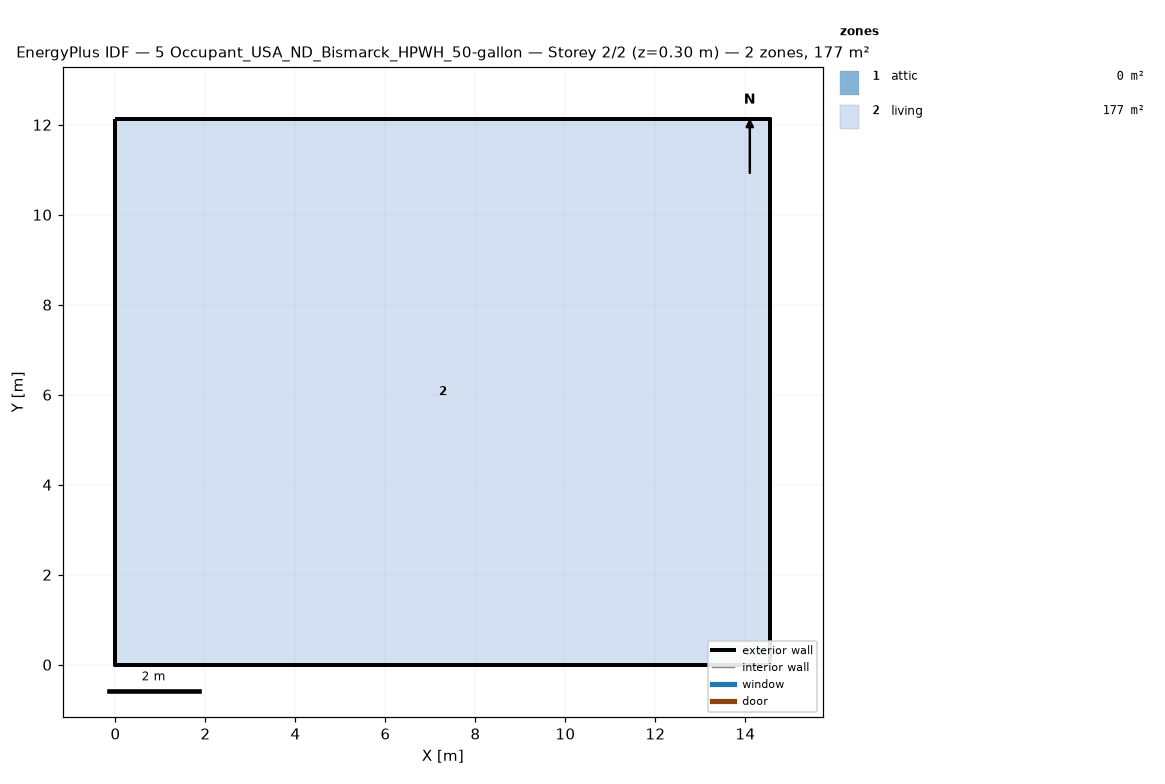
=== STOREY PLAN SPEC (per zone: floor XY polygon, exterior-wall plan segments, windows/doors) ===
zone 1: attic  (0.0 m²)
  exterior wall: (14.55, 0.00) – (14.55, 12.13) – (14.55, 6.06)  [18.2 m]
  exterior wall: (0.00, 12.13) – (0.00, 0.00) – (0.00, 6.06)  [18.2 m]
zone 2: living  (176.5 m²)
  floor: (0.00, 0.00) (0.00, 12.13) (14.55, 12.13) (14.55, 0.00)
  exterior wall: (0.00, 0.00) – (14.55, 0.00)  [14.6 m]
  exterior wall: (14.55, 0.00) – (14.55, 12.13)  [12.1 m]
  exterior wall: (14.55, 12.13) – (0.00, 12.13)  [14.6 m]
  exterior wall: (0.00, 12.13) – (0.00, 0.00)  [12.1 m]

=== DERIVED (storey summary) ===
Building: 5 Occupant_USA_ND_Bismarck_HPWH_50-gallon
Storey: 2 of 2  (floor level z = 0.30 m)
Storey gross floor area: 176.5 m²
Zones on this storey: 2
  - attic: floor 0.0 m²; exterior wall 36.4 m (24.5 m²); WWR 0.0%
  - living: floor 176.5 m²; exterior wall 53.4 m (146.4 m²); WWR 0.0%
Zone adjacency: (none detected)